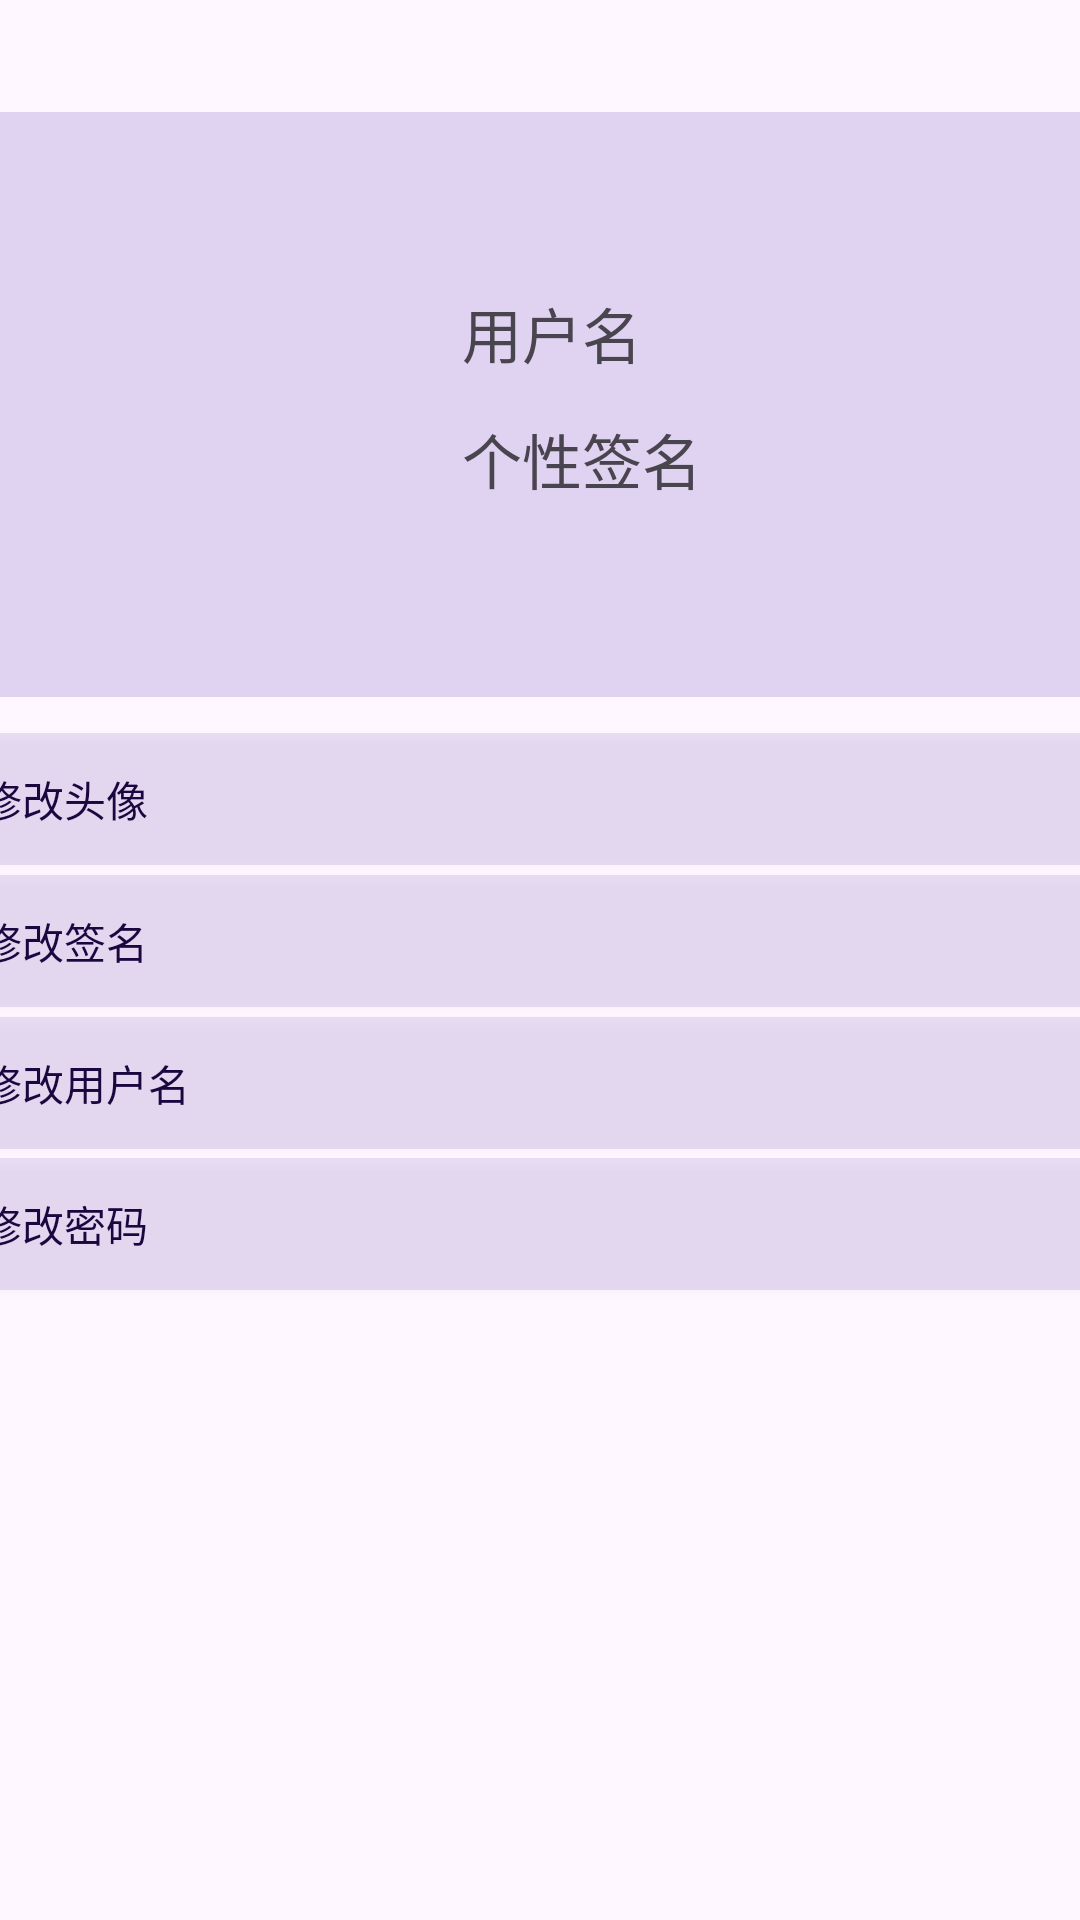

The Android layout XML behind this screen, and the referenced resources:
<!-- AndroidManifest.xml: application theme Theme.MyNotebook -->
<!-- res/layout/fragment_mine.xml -->
<?xml version="1.0" encoding="utf-8"?>
<androidx.constraintlayout.widget.ConstraintLayout xmlns:android="http://schemas.android.com/apk/res/android"
    xmlns:app="http://schemas.android.com/apk/res-auto"
    xmlns:tools="http://schemas.android.com/tools"
    android:layout_width="match_parent"
    android:layout_height="match_parent"
    android:orientation="vertical"
    tools:context=".MainActivity">


    <Button
        android:id="@+id/changeSignatureButton"
        android:layout_width="376dp"
        android:layout_height="44dp"
        android:background="#23673AB7"
        android:text="修改签名"
        android:textAlignment="textStart"
        android:textColor="#1B0740"
        app:layout_constraintBottom_toBottomOf="parent"
        app:layout_constraintEnd_toEndOf="parent"
        app:layout_constraintHorizontal_bias="0.457"
        app:layout_constraintStart_toStartOf="parent"
        app:layout_constraintTop_toBottomOf="@+id/constraintLayout"
        app:layout_constraintVertical_bias="0.163"
        tools:ignore="MissingConstraints" />

    <Button
        android:id="@+id/changeNameButton"
        android:layout_width="376dp"
        android:layout_height="44dp"
        android:background="#23673AB7"
        android:text="修改用户名"
        android:textAlignment="textStart"
        android:textColor="#1B0740"
        app:layout_constraintBottom_toBottomOf="parent"
        app:layout_constraintEnd_toEndOf="parent"
        app:layout_constraintHorizontal_bias="0.457"
        app:layout_constraintStart_toStartOf="parent"
        app:layout_constraintTop_toBottomOf="@+id/constraintLayout"
        app:layout_constraintVertical_bias="0.293"
        tools:ignore="MissingConstraints" />

    <androidx.constraintlayout.widget.ConstraintLayout
        android:id="@+id/constraintLayout"
        android:layout_width="376dp"
        android:layout_height="195dp"
        android:background="#32673AB7"
        app:cardCornerRadius="10dp"
        app:layout_constraintBottom_toBottomOf="parent"
        app:layout_constraintEnd_toEndOf="parent"
        app:layout_constraintStart_toStartOf="parent"
        app:layout_constraintTop_toTopOf="parent"
        app:layout_constraintVertical_bias="0.084">

        <ImageView
            android:id="@+id/avatarImageView"
            android:layout_width="117dp"
            android:layout_height="117dp"
            android:layout_centerHorizontal="true"
            app:layout_constraintBottom_toBottomOf="parent"
            app:layout_constraintEnd_toEndOf="parent"
            app:layout_constraintHorizontal_bias="0.057"
            app:layout_constraintStart_toStartOf="parent"
            app:layout_constraintTop_toTopOf="parent"
            app:layout_constraintVertical_bias="0.494"
            tools:ignore="MissingConstraints"
            android:scaleType="centerCrop"/>

        <TextView
            android:id="@+id/usernameTextView"
            android:layout_width="wrap_content"
            android:layout_height="wrap_content"
            android:layout_centerHorizontal="true"
            android:layout_marginStart="30dp"
            android:text="用户名"
            android:textSize="20sp"
            app:layout_constraintBottom_toBottomOf="parent"
            app:layout_constraintEnd_toEndOf="parent"
            app:layout_constraintHorizontal_bias="0.0"
            app:layout_constraintStart_toEndOf="@+id/avatarImageView"
            app:layout_constraintTop_toTopOf="parent"
            app:layout_constraintVertical_bias="0.356"
            tools:ignore="MissingConstraints" />

        <TextView
            android:id="@+id/signatureTextView"
            android:layout_width="wrap_content"
            android:layout_height="wrap_content"
            android:layout_below="@id/usernameTextView"
            android:layout_centerHorizontal="true"
            android:layout_marginStart="30dp"
            android:text="个性签名"
            android:textSize="20sp"
            app:layout_constraintBottom_toBottomOf="parent"
            app:layout_constraintEnd_toEndOf="parent"
            app:layout_constraintHorizontal_bias="0.0"
            app:layout_constraintStart_toEndOf="@+id/avatarImageView"
            app:layout_constraintTop_toTopOf="parent"
            app:layout_constraintVertical_bias="0.609"
            tools:ignore="MissingConstraints" />

    </androidx.constraintlayout.widget.ConstraintLayout>


    <Button
        android:id="@+id/changeAvatarButton"
        android:layout_width="376dp"
        android:layout_height="44dp"
        android:background="#23673AB7"
        android:text="修改头像"
        android:textAlignment="textStart"
        android:textColor="#1B0740"
        app:layout_constraintBottom_toBottomOf="parent"
        app:layout_constraintEnd_toEndOf="parent"
        app:layout_constraintHorizontal_bias="0.457"
        app:layout_constraintStart_toStartOf="parent"
        app:layout_constraintTop_toBottomOf="@+id/constraintLayout"
        app:layout_constraintVertical_bias="0.033"
        tools:ignore="MissingConstraints" />

    <Button
        android:id="@+id/changePasswordButton"
        android:layout_width="376dp"
        android:layout_height="44dp"
        android:background="#23673AB7"
        android:text="修改密码"
        android:textAlignment="textStart"
        android:textColor="#1B0740"
        app:layout_constraintBottom_toBottomOf="parent"
        app:layout_constraintEnd_toEndOf="parent"
        app:layout_constraintHorizontal_bias="0.457"
        app:layout_constraintStart_toStartOf="parent"
        app:layout_constraintTop_toBottomOf="@+id/constraintLayout"
        app:layout_constraintVertical_bias="0.423"
        tools:ignore="MissingConstraints" />

    <View
        android:layout_width="match_parent"
        android:layout_height="1dp"
        android:layout_marginTop="10dp"
        android:background="@color/black"
        app:layout_constraintBottom_toTopOf="@+id/changeAvatarButton"
        app:layout_constraintTop_toBottomOf="@+id/changeAvatarButton" />

</androidx.constraintlayout.widget.ConstraintLayout>
<!-- resources referenced by this layout -->
<resources>
  <color name="black">#FF000000</color>
  <style name="Theme.MyNotebook" parent="Base.Theme.MyNotebook" />
  <style name="Base.Theme.MyNotebook" parent="Theme.Material3.DayNight.NoActionBar">
          
          
      </style>
</resources>
